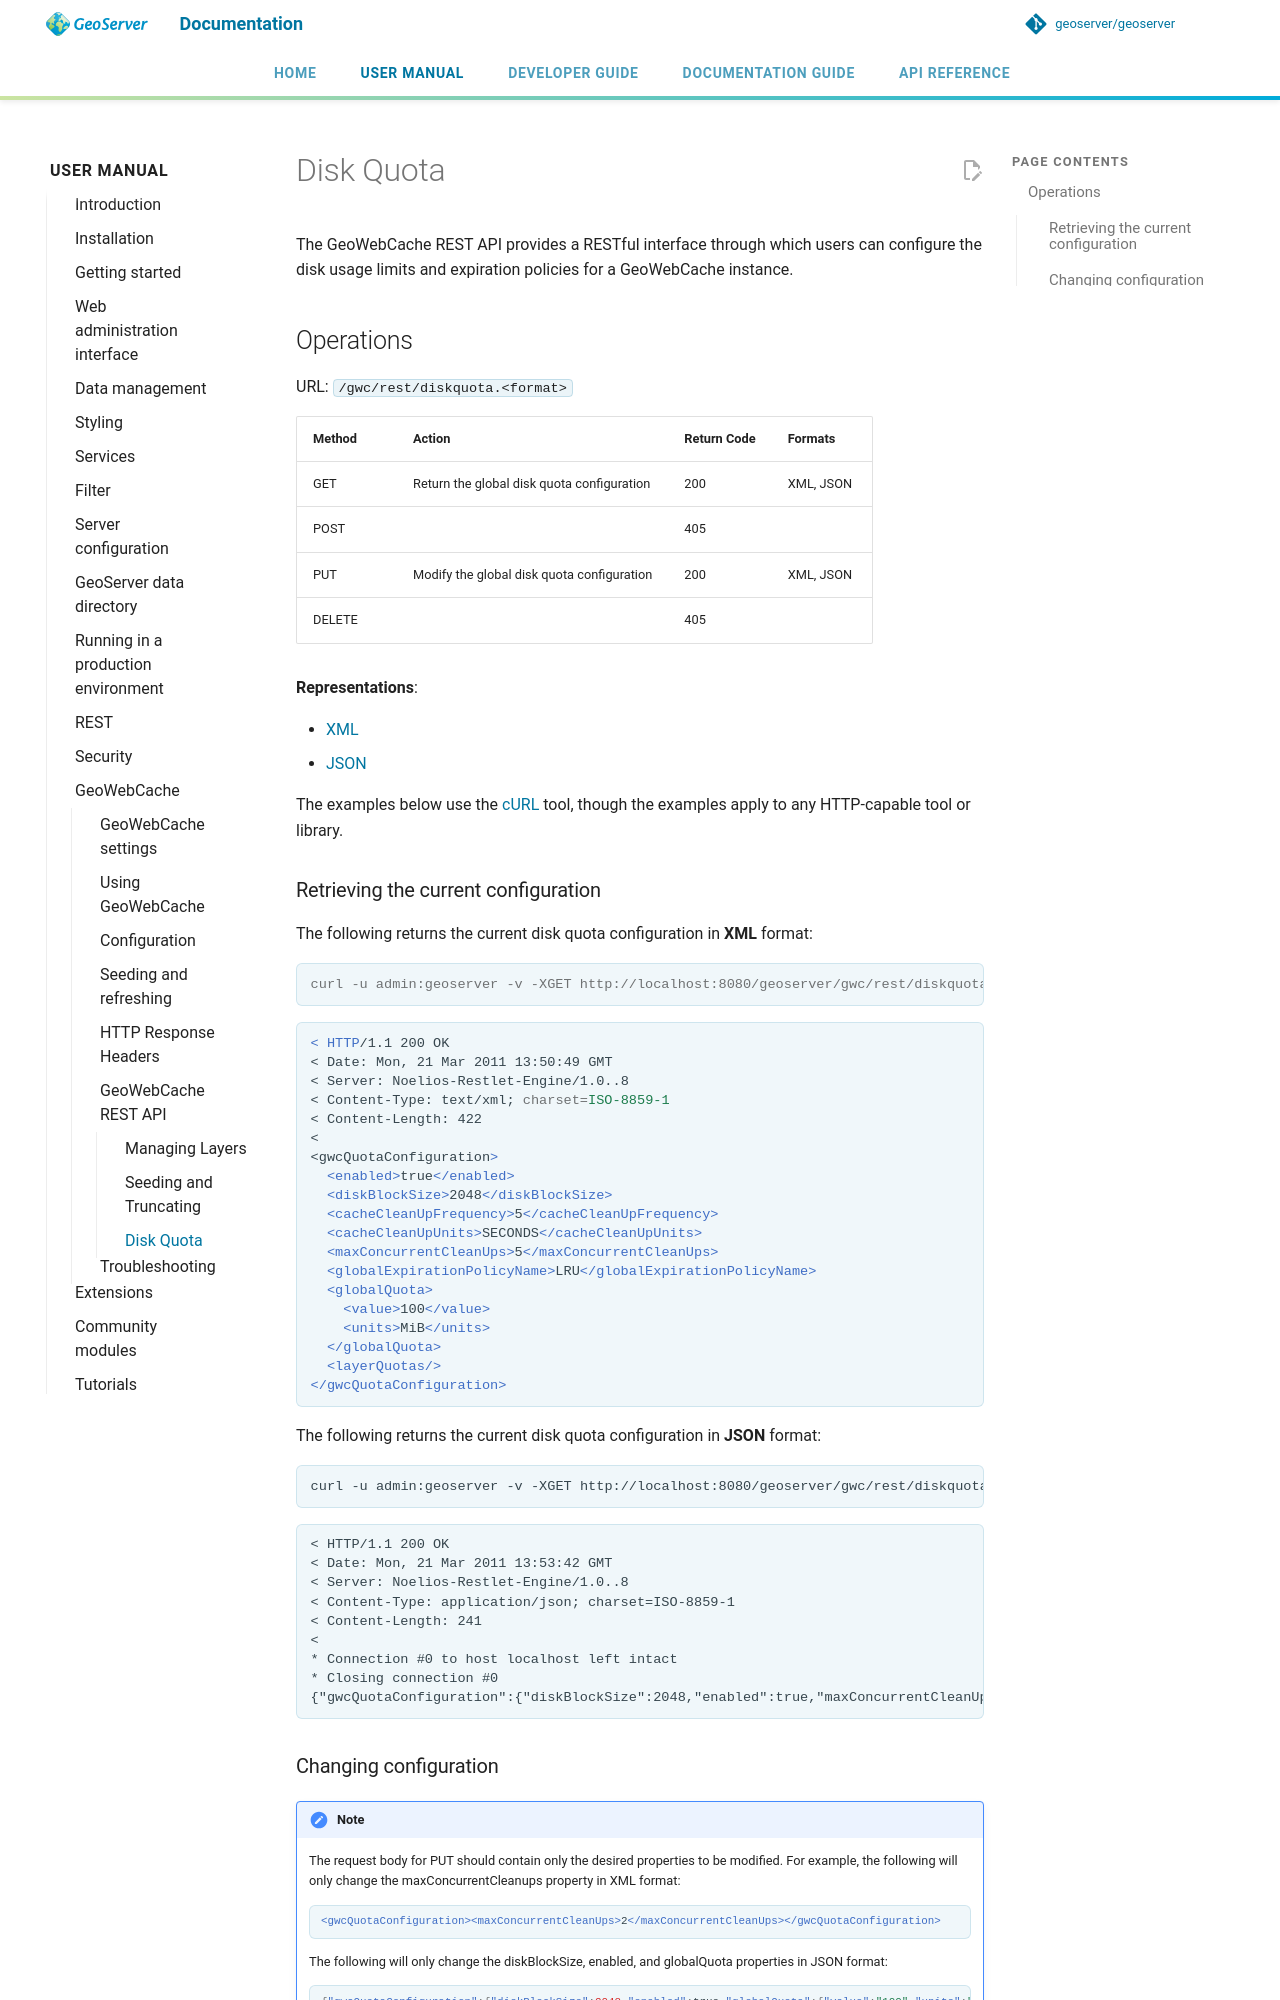

repository: petersmythe/geoserver · page: latest/en/user/geowebcache/rest/diskquota/index.html · generator: mkdocs

# Disk Quota

The GeoWebCache REST API provides a RESTful interface through which users can configure the disk usage limits and expiration policies for a GeoWebCache instance.

## Operations

URL: `/gwc/rest/diskquota.<format>`

| Method | Action                                     | Return Code | Formats   |
|--------|--------------------------------------------|-------------|-----------|
| GET    | Return the global disk quota configuration | 200         | XML, JSON |
| POST   |                                            | 405         |           |
| PUT    | Modify the global disk quota configuration | 200         | XML, JSON |
| DELETE |                                            | 405         |           |

**Representations**:

- [XML](representations/diskquota_xml.txt)
- [JSON](representations/diskquota_json.txt)

The examples below use the [cURL](http://curl.haxx.se/) tool, though the examples apply to any HTTP-capable tool or library.

### Retrieving the current configuration

The following returns the current disk quota configuration in **XML** format:

```console
curl -u admin:geoserver -v -XGET http://localhost:8080/geoserver/gwc/rest/diskquota.xml
```

```xml
< HTTP/1.1 200 OK
< Date: Mon, 21 Mar 2011 13:50:49 GMT
< Server: Noelios-Restlet-Engine/1.0..8
< Content-Type: text/xml; charset=ISO-8859-1
< Content-Length: 422
< 
<gwcQuotaConfiguration>
  <enabled>true</enabled>
  <diskBlockSize>2048</diskBlockSize>
  <cacheCleanUpFrequency>5</cacheCleanUpFrequency>
  <cacheCleanUpUnits>SECONDS</cacheCleanUpUnits>
  <maxConcurrentCleanUps>5</maxConcurrentCleanUps>
  <globalExpirationPolicyName>LRU</globalExpirationPolicyName>
  <globalQuota>
    <value>100</value>
    <units>MiB</units>
  </globalQuota>
  <layerQuotas/>
</gwcQuotaConfiguration>
```

The following returns the current disk quota configuration in **JSON** format:

```xml
curl -u admin:geoserver -v -XGET http://localhost:8080/geoserver/gwc/rest/diskquota.json
```

```
< HTTP/1.1 200 OK
< Date: Mon, 21 Mar 2011 13:53:42 GMT
< Server: Noelios-Restlet-Engine/1.0..8
< Content-Type: application/json; charset=ISO-8859-1
< Content-Length: 241
< 
* Connection #0 to host localhost left intact
* Closing connection #0
{"gwcQuotaConfiguration":{"diskBlockSize":2048,"enabled":true,"maxConcurrentCleanUps":5,"cacheCleanUpFrequency":5,"globalExpirationPolicyName":"LRU","globalQuota":{"value":"100","units":"MiB"},"cacheCleanUpUnits":"SECONDS"}}
```
